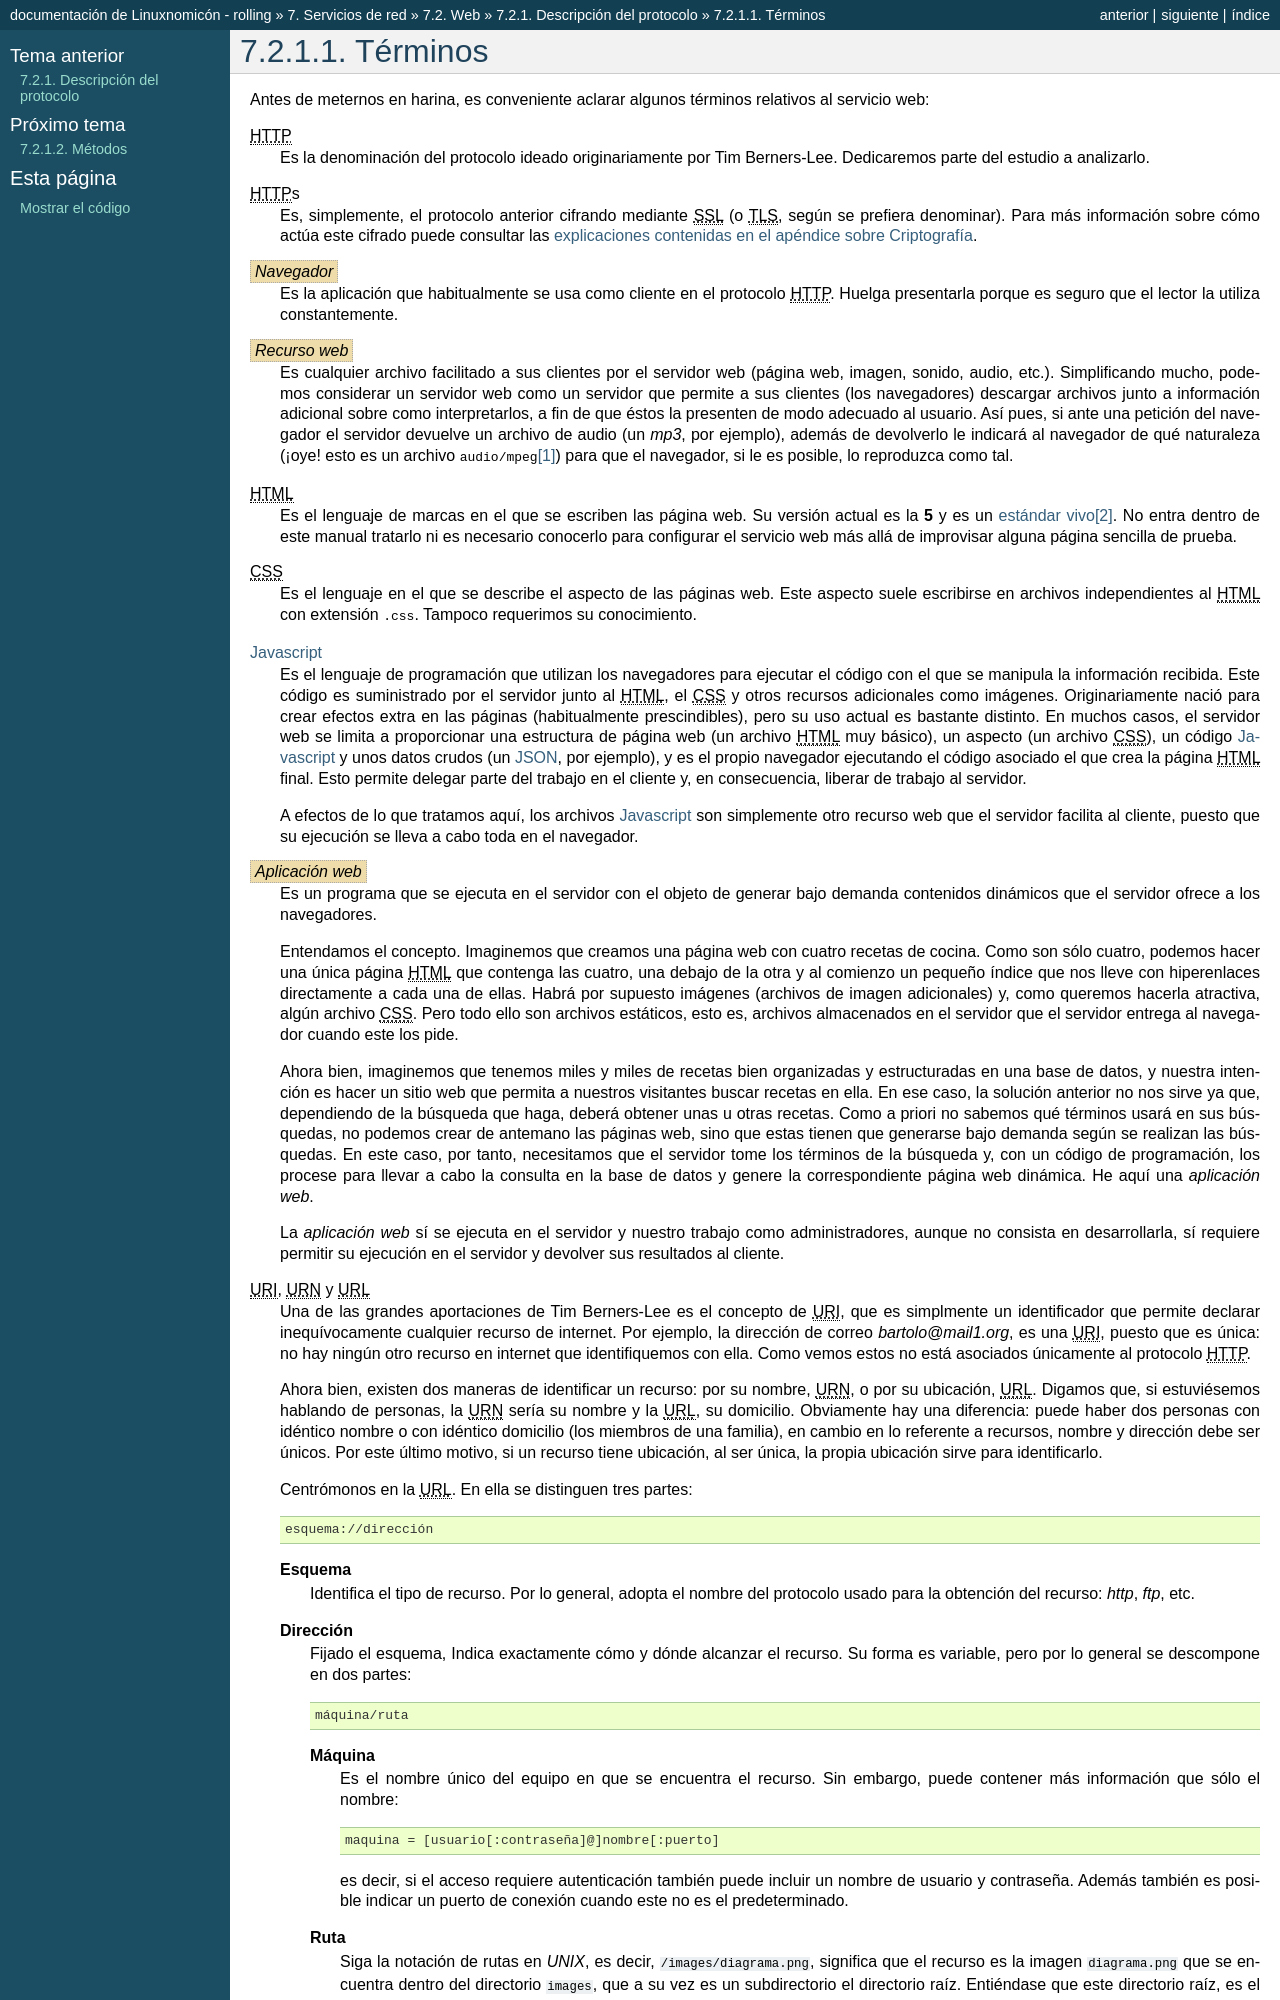

repository: sio2sio2/doc-linux · page: 07.serre/02.web/01.desc/00.url.html · generator: sphinx

Términos
========
Antes de meternos en harina, es conveniente aclarar algunos
términos relativos al servicio web:

|HTTP|
    Es la denominación del protocolo ideado originariamente por
    Tim Berners-Lee. Dedicaremos parte del estudio a analizarlo.

|HTTP|\ s
    Es, simplemente, el protocolo anterior cifrando mediante
    |SSL| (o |TLS|, según se prefiera denominar). Para más
    información sobre cómo actúa este cifrado puede consultar las
    :ref:`explicaciones contenidas en el apéndice sobre
    Criptografía <ssl>`.

:dfn:`Navegador`
    Es la aplicación que habitualmente se usa como cliente en el
    protocolo |HTTP|. Huelga presentarla porque es seguro que el
    lector la utiliza constantemente.

:dfn:`Recurso web`
    Es cualquier archivo facilitado a sus clientes por el
    servidor web (página web, imagen, sonido, audio, etc.).
    Simplificando mucho, podemos considerar un servidor web como
    un servidor que permite a sus clientes (los navegadores)
    descargar archivos junto a información adicional sobre como
    interpretarlos, a fin de que éstos la presenten de modo
    adecuado al usuario. Así pues, si ante una petición del
    navegador el servidor devuelve un archivo de audio (un *mp3*,
    por ejemplo), además de devolverlo le indicará al navegador
    de qué naturaleza (¡oye! esto es un archivo
    :kbd:`audio/mpeg`\ [#]_) para que el navegador, si le es
    posible, lo reproduzca como tal.

|HTML|
    Es el lenguaje de marcas en el que se escriben las página
    web. Su versión actual es la **5** y es un `estándar vivo
    <https://html.spec.whatwg.org/>`_\ [#]_. No entra dentro de este
    manual tratarlo ni es necesario conocerlo para configurar el
    servicio web más allá de improvisar alguna página sencilla de
    prueba.

|CSS|
    Es el lenguaje en el que se describe el aspecto de las
    páginas web. Este aspecto suele escribirse en archivos
    independientes al |HTML| con extensión :kbd:`.css`. Tampoco
    requerimos su conocimiento.

`Javascript`_
    Es el lenguaje de programación que utilizan los navegadores
    para ejecutar el código con el que se manipula la información
    recibida. Este código es suministrado por el servidor junto
    al |HTML|, el |CSS| y otros recursos adicionales como
    imágenes. Originariamente nació para crear efectos extra en
    las páginas (habitualmente prescindibles), pero su uso actual
    es bastante distinto. En muchos casos, el servidor web se
    limita a proporcionar una estructura de página web (un
    archivo |HTML| muy básico), un aspecto (un archivo |CSS|), un
    código Javascript_ y unos datos crudos (un `JSON
    <https://developer.mozilla.org/es/docs/Learn/JavaScript/Objects/JSON>`_,
    por ejemplo), y es el propio navegador ejecutando el código
    asociado el que crea la página |HTML| final. Esto permite
    delegar parte del trabajo en el cliente y, en consecuencia,
    liberar de trabajo al servidor.

    A efectos de lo que tratamos aquí, los archivos Javascript_
    son simplemente otro recurso web que el servidor facilita al
    cliente, puesto que su ejecución se lleva a cabo toda en el
    navegador.

:dfn:`Aplicación web`
    Es un programa que se ejecuta en el servidor con el objeto de
    generar bajo demanda contenidos dinámicos que el servidor
    ofrece a los navegadores.

    Entendamos el concepto. Imaginemos que creamos una página web
    con cuatro recetas de cocina. Como son sólo cuatro, podemos
    hacer una única página |HTML| que contenga las cuatro, una debajo
    de la otra y al comienzo un pequeño índice que nos lleve con
    hiperenlaces directamente a cada una de ellas. Habrá por
    supuesto imágenes (archivos de imagen adicionales) y, como
    queremos hacerla atractiva, algún archivo |CSS|. Pero todo
    ello son archivos estáticos, esto es, archivos almacenados en
    el servidor que el servidor entrega al navegador cuando este
    los pide.

    Ahora bien, imaginemos que tenemos miles y miles de recetas
    bien organizadas y estructuradas en una base de datos, y
    nuestra intención es hacer un sitio web que permita a
    nuestros visitantes buscar recetas en ella. En ese caso, la
    solución anterior no nos sirve ya que, dependiendo de la
    búsqueda que haga, deberá obtener unas u otras recetas. Como
    a priori no sabemos qué términos usará en sus búsquedas, no
    podemos crear de antemano las páginas web, sino que estas
    tienen que generarse bajo demanda según se realizan las
    búsquedas. En este caso, por tanto, necesitamos que el
    servidor tome los términos de la búsqueda y, con un código de
    programación, los procese para llevar a cabo la consulta en
    la base de datos y genere la correspondiente página web
    dinámica. He aquí una *aplicación web*.

    La *aplicación web* sí se ejecuta en el servidor y nuestro
    trabajo como administradores, aunque no consista en
    desarrollarla, sí requiere permitir su ejecución en el
    servidor y devolver sus resultados al cliente.

|URI|, |URN| y |URL|
    Una de las grandes aportaciones de Tim Berners-Lee es el
    concepto de |URI|, que es simplmente  un identificador que
    permite declarar inequívocamente cualquier recurso de
    internet. Por ejemplo, la dirección de correo
    *bartolo@mail1.org*, es una |URI|, puesto que es única: no
    hay ningún otro recurso en internet que identifiquemos con
    ella. Como vemos estos no está asociados únicamente al
    protocolo |HTTP|.

    Ahora bien, existen dos maneras de identificar un recurso:
    por su nombre, |URN|, o por su ubicación, |URL|. Digamos que,
    si estuviésemos hablando de personas, la |URN| sería su
    nombre y la |URL|, su domicilio. Obviamente hay una
    diferencia: puede haber dos personas con idéntico nombre o
    con idéntico domicilio (los miembros de una familia), en
    cambio en lo referente a recursos, nombre y dirección debe
    ser únicos. Por este último motivo, si un recurso tiene
    ubicación, al ser única, la propia ubicación sirve para
    identificarlo.

    Centrómonos en la |URL|. En ella se distinguen tres partes::

       esquema://dirección

    **Esquema**
       Identifica el tipo de recurso. Por lo general, adopta el nombre del protocolo
       usado para la obtención del recurso: *http*, *ftp*, etc.

    **Dirección**
       Fijado el esquema, Indica exactamente cómo y dónde alcanzar el recurso. Su
       forma es variable, pero por lo general se descompone en dos partes::

          máquina/ruta

       **Máquina**
          Es el nombre único del equipo en que se encuentra el recurso. Sin embargo,
          puede contener más información que sólo el nombre::

             maquina = [usuario[:contraseña]@]nombre[:puerto]

          es decir, si el acceso requiere autenticación también puede incluir un
          nombre de usuario y contraseña. Además también es posible indicar un
          puerto de conexión cuando este no es el predeterminado.
